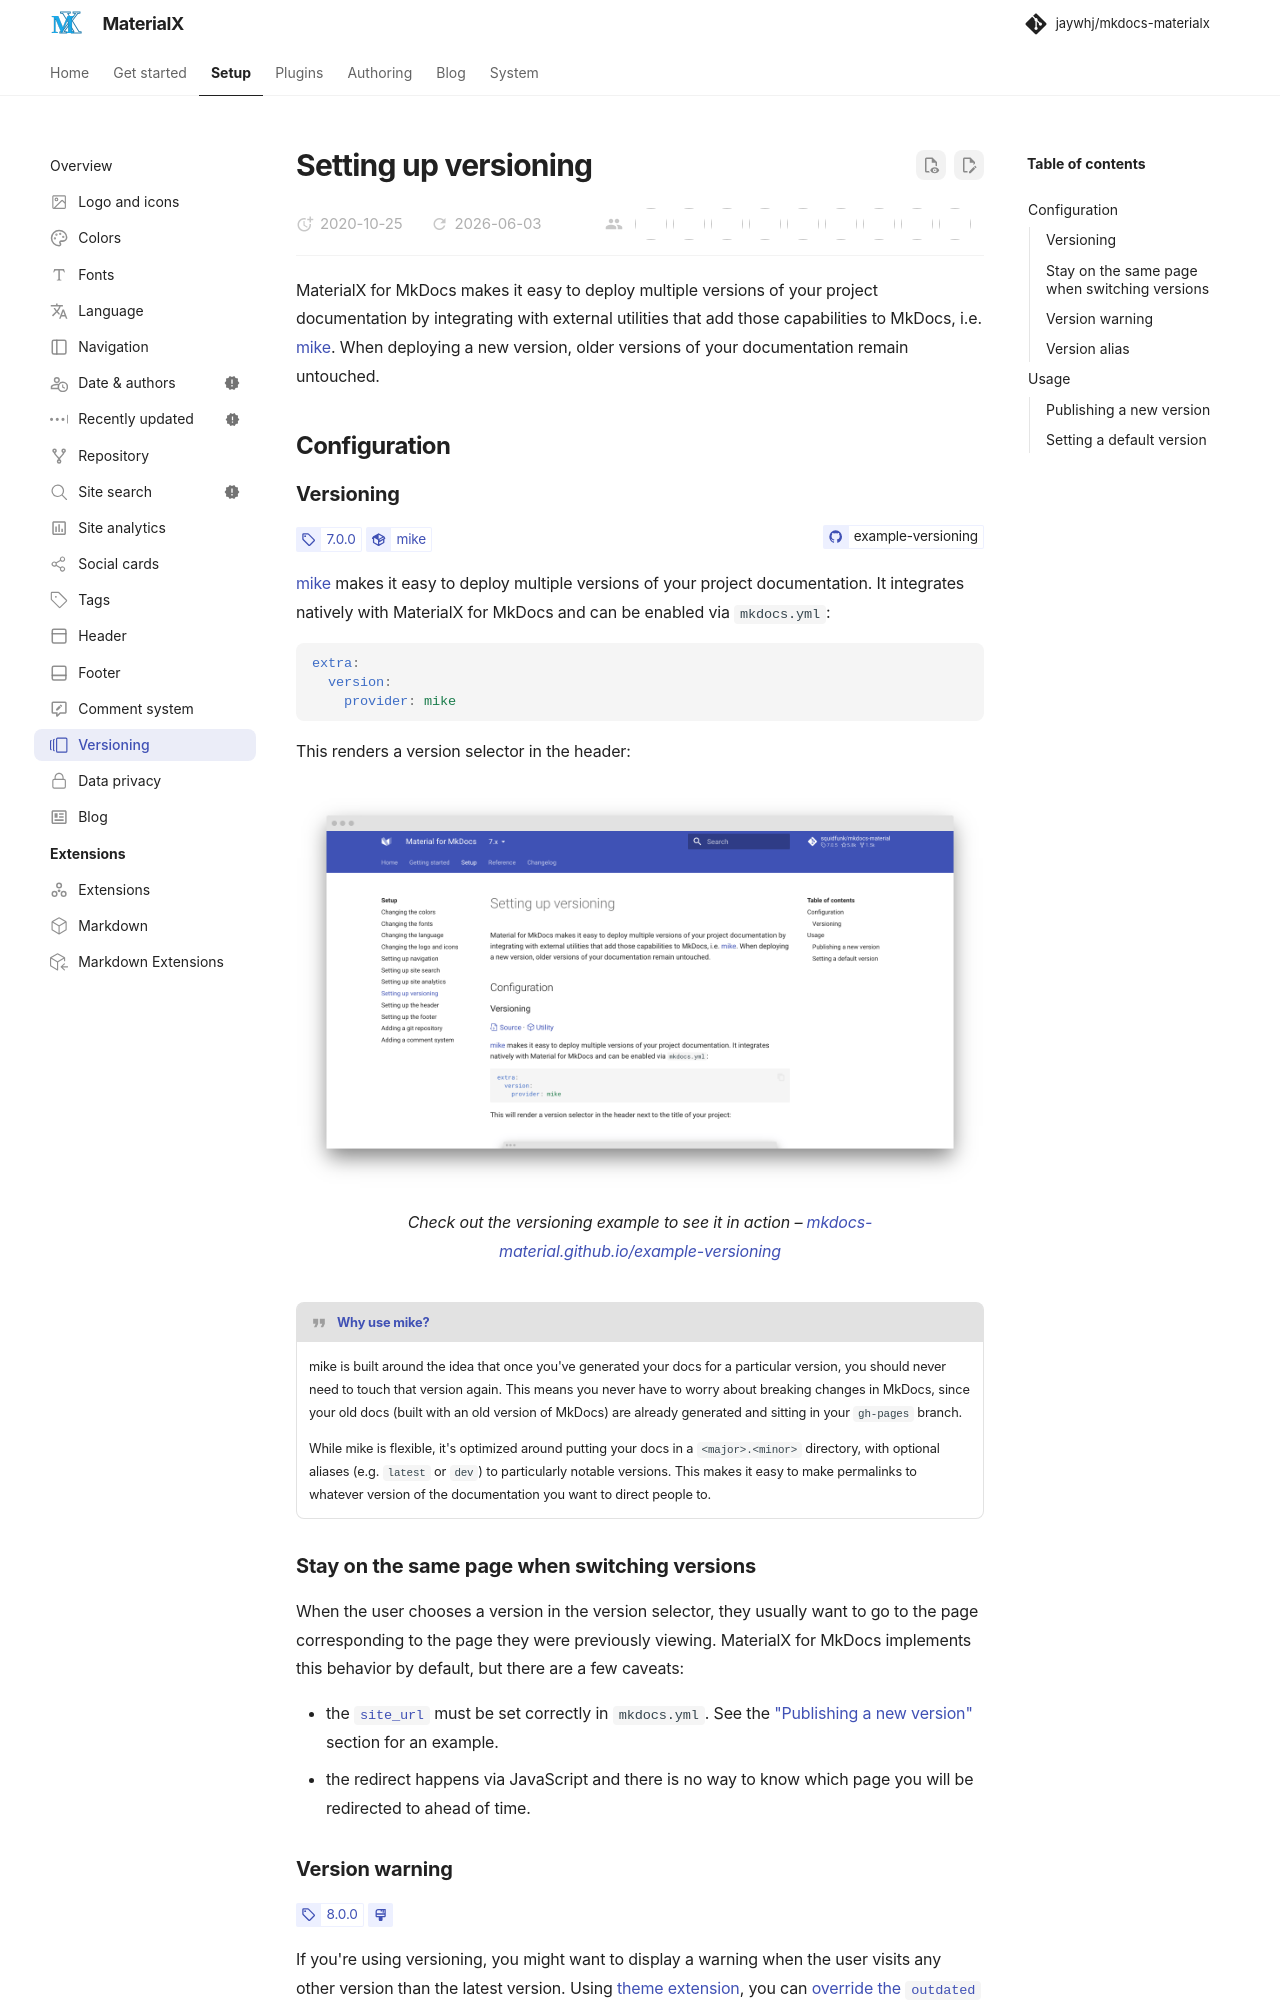

repository: jaywhj/mkdocs-materialx · page: setup/setting-up-versioning.html · generator: mkdocs

---
icon: octicons/versions-24
---

# Setting up versioning

MaterialX for MkDocs makes it easy to deploy multiple versions of your project
documentation by integrating with external utilities that add those capabilities
to MkDocs, i.e. [mike]. When deploying a new version, older versions of your
documentation remain untouched.

  [mike]: https://github.com/jimporter/mike

## Configuration

### Versioning

<!-- md:version 7.0.0 -->
<!-- md:utility [mike] -->
<!-- md:demo example-versioning -->

[mike] makes it easy to deploy multiple versions of your project documentation.
It integrates natively with MaterialX for MkDocs and can be enabled via
`mkdocs.yml`:

``` yaml
extra:
  version:
    provider: mike
```

This renders a version selector in the header:

<figure markdown>

[![Version selector preview]][Version selector preview]

  <figcaption markdown>

Check out the versioning example to see it in action –
[mkdocs-material.github.io/example-versioning][version example]

  </figcaption>
</figure>

!!! quote "[Why use mike?]"

    mike is built around the idea that once you've generated your docs for a
    particular version, you should never need to touch that version again. This
    means you never have to worry about breaking changes in MkDocs, since your
    old docs (built with an old version of MkDocs) are already generated and
    sitting in your `gh-pages` branch.

    While mike is flexible, it's optimized around putting your docs in a
    `<major>.<minor>` directory, with optional aliases (e.g. `latest` or `dev`)
    to particularly notable versions. This makes it easy to make permalinks to
    whatever version of the documentation you want to direct people to.

  [Version selector preview]: ../assets/screenshots/versioning.png
  [version example]: https://mkdocs-material.github.io/example-versioning/
  [Why use mike?]: https://github.com/jimporter/mike#why-use-mike

### Stay on the same page when switching versions

When the user chooses a version in the version selector, they usually want to go
to the page corresponding to the page they were previously viewing. MaterialX for
MkDocs implements this behavior by default, but there are a few caveats:

- the [`site_url`][mkdocs.site_url] must be set correctly in `mkdocs.yml`.
  See the ["Publishing a new version"](#publishing-a-new-version) section for
  an example.
- the redirect happens via JavaScript and there is no way to know which page you
  will be redirected to ahead of time.
